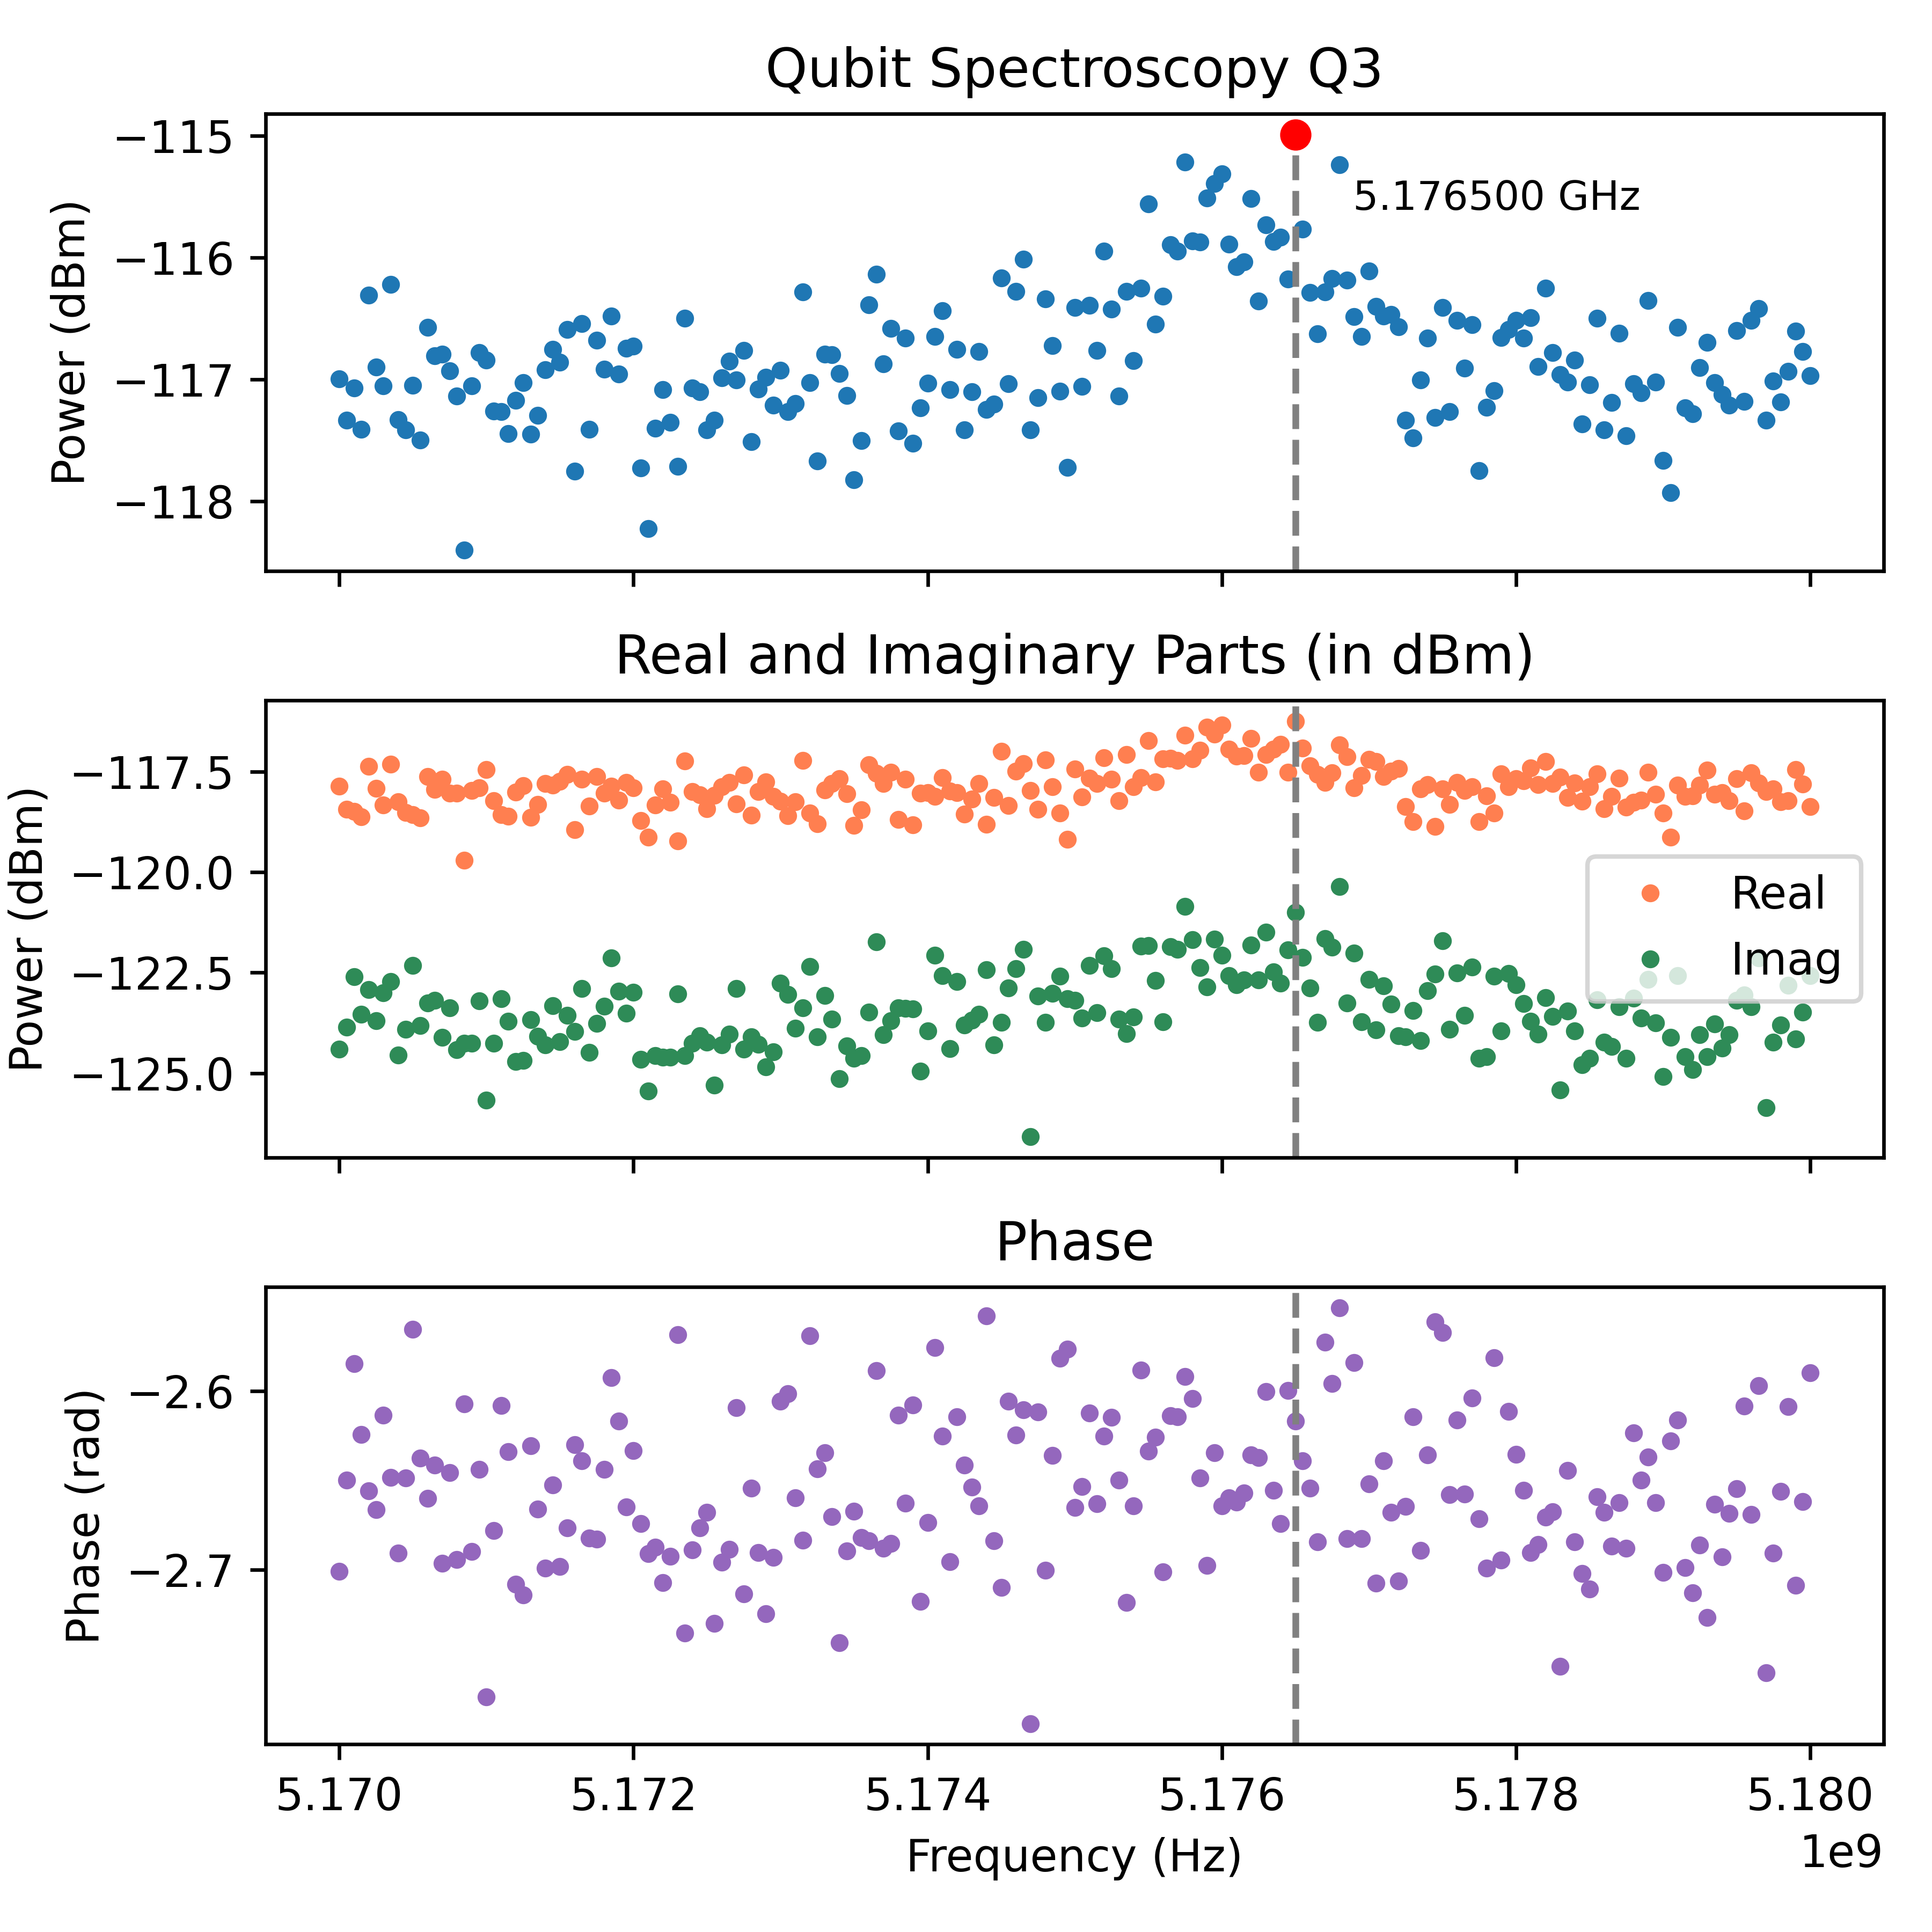

Values plotted in this chart, from the file beside it:
Frequency_Hz, Amplitude_dBm, Real_dBm, Imag_dBm, Phase_rad
5170000000, -117, -117.9, -124.4, -2.701
5170050000, -117.3, -118.4, -123.9, -2.65
5170100000, -117.1, -118.5, -122.6, -2.585
5170150000, -117.4, -118.6, -123.5, -2.624
5170200000, -116.3, -117.4, -122.9, -2.656
5170250000, -116.9, -117.9, -123.7, -2.666
5170300000, -117.1, -118.3, -123, -2.613
5170350000, -116.2, -117.3, -122.7, -2.648
5170400000, -117.3, -118.2, -124.5, -2.691
5170450000, -117.4, -118.5, -123.9, -2.649
5170500000, -117, -118.6, -122.3, -2.566
5170550000, -117.5, -118.7, -123.8, -2.638
5170600000, -116.6, -117.6, -123.3, -2.66
5170650000, -116.8, -117.9, -123.2, -2.641
5170700000, -116.8, -117.7, -124.1, -2.696
5170750000, -116.9, -118, -123.4, -2.646
5170800000, -117.1, -118, -124.4, -2.694
5170850000, -118.4, -119.7, -124.3, -2.607
5170900000, -117.1, -118, -124.3, -2.69
5170950000, -116.8, -117.9, -123.2, -2.644
5171000000, -116.8, -117.5, -125.7, -2.771
5171050000, -117.3, -118.2, -124.3, -2.678
5171100000, -117.3, -118.6, -123.1, -2.608
5171150000, -117.4, -118.6, -123.7, -2.634
5171200000, -117.2, -118, -124.7, -2.708
5171250000, -117, -117.8, -124.7, -2.714
5171300000, -117.4, -118.6, -123.7, -2.631
5171350000, -117.3, -118.3, -124.1, -2.666
5171400000, -116.9, -117.8, -124.3, -2.699
5171450000, -116.8, -117.8, -123.3, -2.653
5171500000, -116.9, -117.7, -124.2, -2.698
5171550000, -116.6, -117.6, -123.6, -2.677
5171600000, -117.8, -118.9, -124, -2.63
5171650000, -116.5, -117.7, -122.9, -2.639
5171700000, -117.4, -118.4, -124.5, -2.682
5171750000, -116.7, -117.6, -123.8, -2.683
5171800000, -116.9, -118, -123.3, -2.644
5171850000, -116.5, -117.9, -122.1, -2.592
5171900000, -117, -118.2, -123, -2.617
5171950000, -116.7, -117.8, -123.5, -2.665
5172000000, -116.7, -117.9, -123, -2.633
5172050000, -117.7, -118.7, -124.6, -2.674
5172100000, -118.2, -119.1, -125.4, -2.691
5172150000, -117.4, -118.3, -124.6, -2.688
5172200000, -117.1, -117.9, -124.6, -2.707
5172250000, -117.3, -118.3, -124.6, -2.692
5172300000, -117.7, -119.2, -123, -2.569
5172350000, -116.5, -117.2, -124.6, -2.736
5172400000, -117.1, -118, -124.3, -2.689
5172450000, -117.1, -118.1, -124.1, -2.677
5172500000, -117.4, -118.4, -124.2, -2.668
5172550000, -117.3, -118.1, -125.3, -2.73
5172600000, -117, -117.9, -124.3, -2.696
5172650000, -116.9, -117.8, -124, -2.689
5172700000, -117, -118.3, -122.9, -2.609
5172750000, -116.8, -117.6, -124.4, -2.714
5172800000, -117.5, -118.6, -124.1, -2.654
5172850000, -117.1, -118, -124.3, -2.69
5172900000, -117, -117.8, -124.8, -2.725
5172950000, -117.2, -118.1, -124.5, -2.693
... 141 more rows
